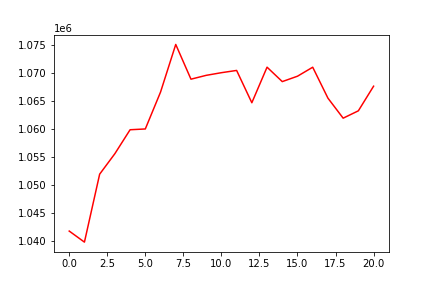

Source data for this figure (header and first rows):
, 0
0, 1041717
1, 1039737
2, 1051917
3, 1055591
4, 1059880
5, 1060021
6, 1066625
7, 1075171
8, 1068944
9, 1069632
10, 1070108
11, 1070512
12, 1064721
13, 1071096
14, 1068511
15, 1069477
16, 1071089
17, 1065547
18, 1061955
19, 1063275
20, 1067685
